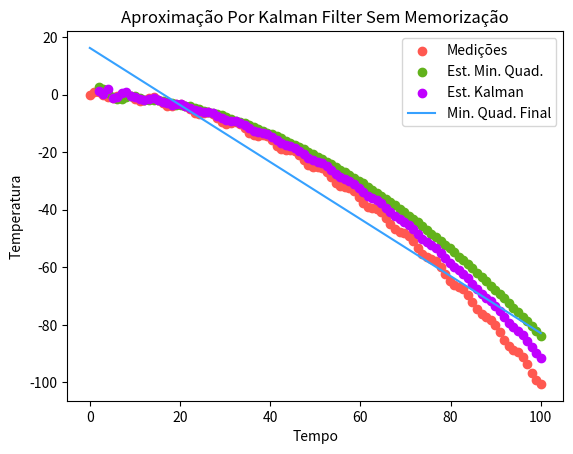

The script that saved this image:
import matplotlib.pyplot as plt
import numpy as np

def gen_data(n, start=0, end=10):
    x = np.linspace(start, end, n)
    y = np.sin(10*x) - x*x
    return y

def gen_data_osc(n):
    return np.array([1024 + (-2)**(-i/100) for i in range(n)])

def gen_data_rand(n):
    return np.random.randn(n) + 0.3*np.linspace(0, 10, n)

def calc_cov(X, Y):
    return np.sum((X - np.average(X))*(Y - np.average(Y))) / (X.shape[0] - 1)

def angular_coef(X,Y):
    return calc_cov(X,Y)/calc_cov(X,X)

def linear_coef(a, X, Y):
    return np.average(Y) - a*np.average(X)

def kg_coef(est, measurement):
    return est / (est + measurement)

def kg_iter(prev, measurement):
    return prev + kg_coef(prev, measurement) * (measurement - prev)

count = 100
end = 100
time = np.linspace(0, end, count)
data = gen_data(count)

delta = end / count

preds = []
kg_preds = []

kg_prediction = 0

for i in range(1, count):
    a = angular_coef(time[:i], data[:i])
    b = linear_coef(a, time[:i], data[:i])

    prediction = (time[i]+delta)*a + b
    kg_prediction = kg_iter(prediction, data[i])
    preds.append(prediction)
    kg_preds.append(kg_prediction)

    avg_X = np.average(time[:i])
    avg_Y = np.average(data[:i])
    cov = calc_cov(time[:i], data[:i])

estimate = time*a + b

plt.scatter(time, data, label="Medições", color="#FF5850")
plt.scatter(time[1:], preds, label="Est. Min. Quad.", color="#62B21C")
plt.scatter(time[1:], kg_preds, label="Est. Kalman", color="#C000FF")
plt.plot(time, estimate, label="Min. Quad. Final", color="#36A1FF")
plt.xlabel("Tempo")
plt.ylabel("Temperatura")
plt.title("Aproximação Por Kalman Filter Sem Memorização")
# Place a legend to the right of this smaller subplot.
plt.legend()

plt.show()